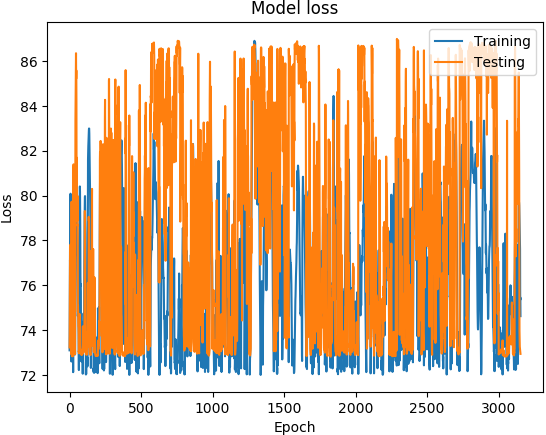

Data behind this chart, as committed beside it:
('DATETIME', 'REAL', 'PREDICTED')
1468011600, 73.1, 73.23
1468012200, 74.89, 73.83
1468012800, 76.21, 75.51
1468013400, 77.5, 77.13
1468014000, 78.48, 76.66
1468014600, 79.19, 76.83
1468015200, 80.05, 77.81
1468015800, 80.08, 77.08
1468016400, 78.7, 74.54
1468017000, 77.13, 73.16
1468017600, 76.51, 72.97
1468018200, 75.98, 72.92
1468018800, 74.73, 72.93
1468171200, 72.6, 74.94
1468171800, 75.44, 79.72
1468172400, 76.66, 73.97
1468173000, 76.9, 73.02
1468173600, 77.11, 72.87
1468174200, 76.75, 72.85
1468174800, 75.89, 72.86
1468175400, 75.78, 72.83
1468176000, 75.44, 72.84
1468176600, 75.41, 72.84
1468177200, 74.73, 72.83
1468177800, 73.11, 72.83
1468350600, 72.12, 73.61
1468351200, 74.8, 78.34
1468351800, 77.06, 81.14
1468352400, 78.27, 81.39
1468353000, 78.59, 76.05
1468353600, 78.31, 74.15
1468354200, 77.66, 73.21
1468354800, 77.03, 72.98
1468355400, 76.41, 72.93
1468356000, 75.72, 72.97
1468356600, 74.92, 72.93
1468357200, 74.07, 72.94
1468357800, 73.32, 72.92
1468358400, 72.91, 72.95
1468348200, 72.95, 75.7
1468348800, 76.07, 81.12
1468349400, 77.59, 83.33
1468350000, 78.26, 84.24
1468350600, 78.89, 84.83
1468351200, 79.38, 85.74
1468351800, 80.23, 86.35
1468352400, 81.05, 85.21
1468353000, 80.93, 85.59
1468353600, 80.23, 84.16
1468354200, 79.83, 80.47
1468354800, 79.31, 81.69
1468355400, 78.86, 80.14
1468356000, 78.52, 79.68
1468356600, 78.21, 79.17
1468357200, 77.65, 78.88
1468357800, 77.42, 79.99
1468358400, 77.25, 78.66
1468359000, 75.89, 78.71
1468359600, 74.62, 74.82
1468360200, 74.81, 75.1
... 3,094 more rows
